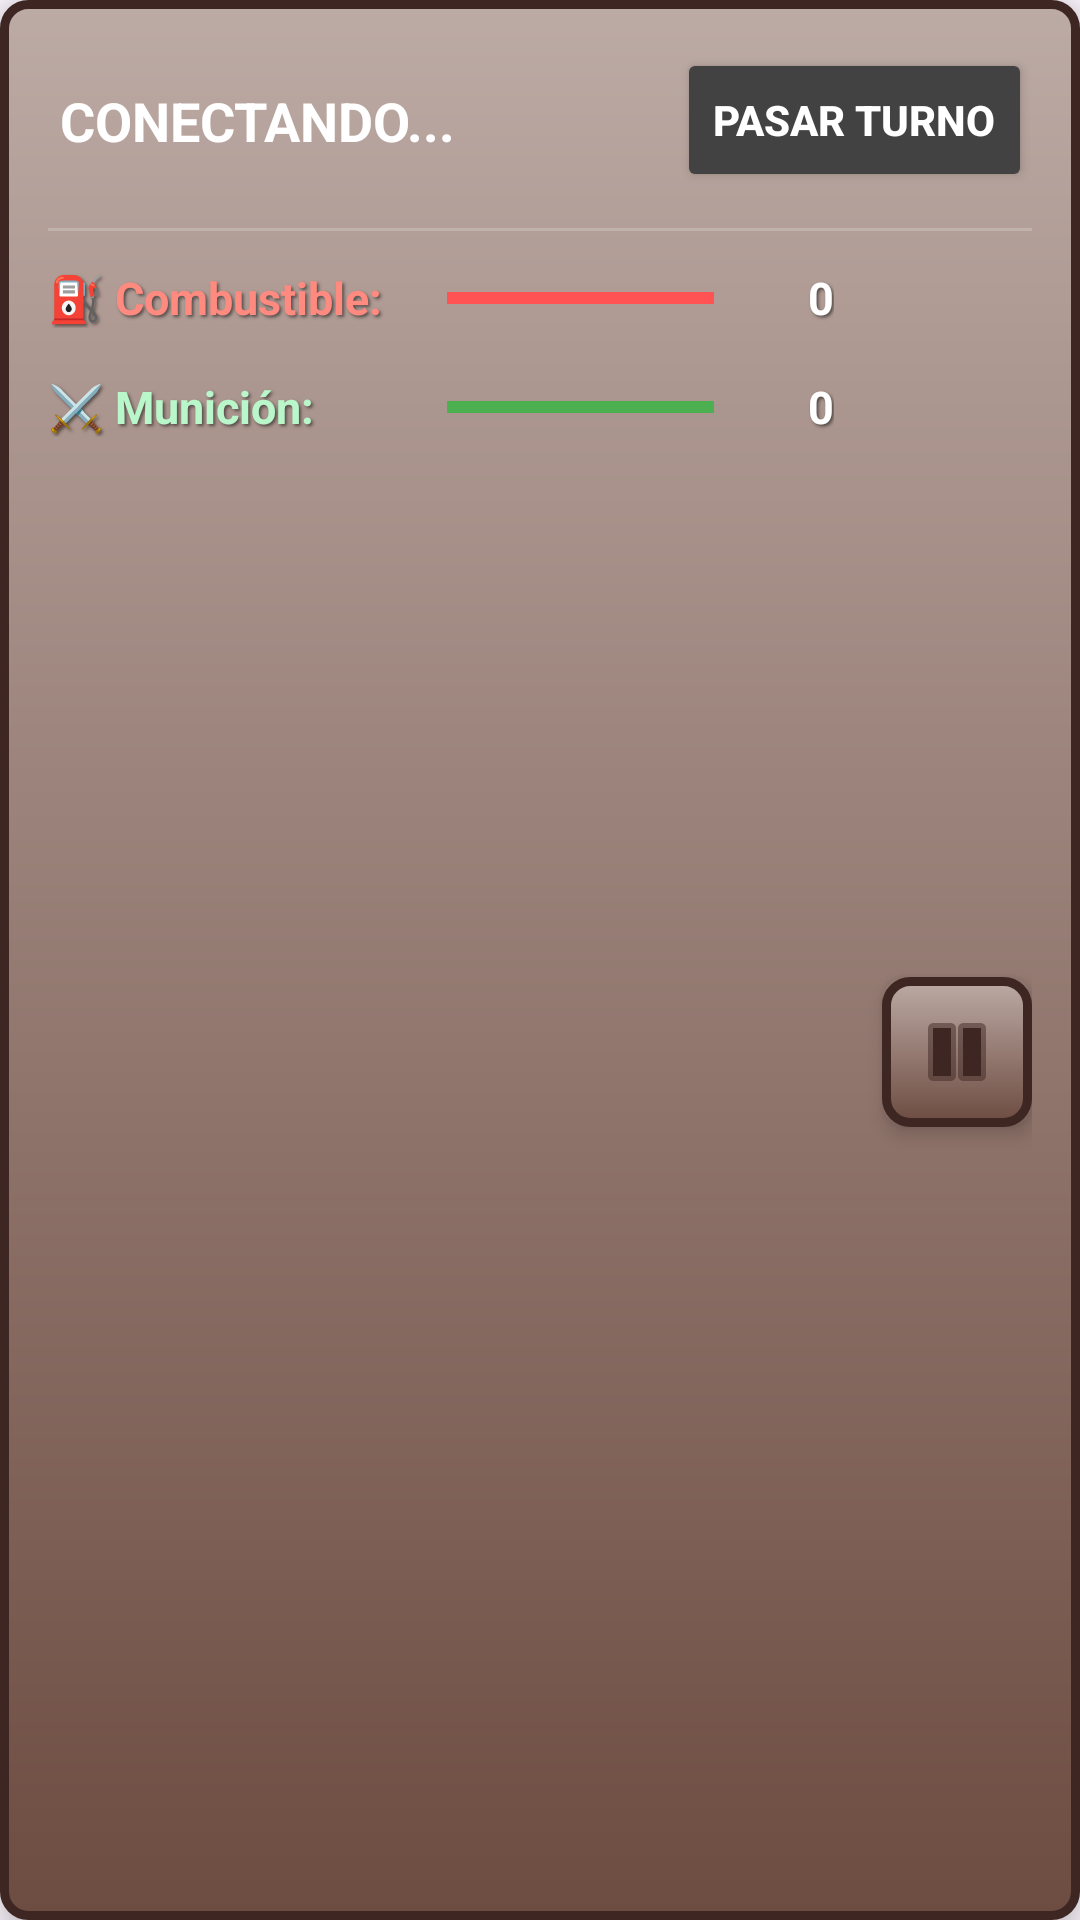

Android layout source for this screen:
<!-- AndroidManifest.xml: application theme Theme.BombaVaFrontMovil -->
<!-- res/layout/juego_header.xml -->
<?xml version="1.0" encoding="utf-8"?>
<androidx.constraintlayout.widget.ConstraintLayout
    xmlns:android="http://schemas.android.com/apk/res/android"
    xmlns:app="http://schemas.android.com/apk/res-auto"
    xmlns:tools="http://schemas.android.com/tools"
    android:layout_width="match_parent"
    android:layout_height="wrap_content"
    android:background="@drawable/wooden_style"
    android:padding="16dp"
    android:elevation="8dp">

    <TextView
        android:id="@+id/tvTurnoDisplay"
        android:layout_width="wrap_content"
        android:layout_height="wrap_content"
        tools:text="Turno 7 - "
        android:textColor="#E0E0E0"
        android:textSize="18sp"
        android:textStyle="bold"
        app:layout_constraintStart_toStartOf="parent"
        app:layout_constraintTop_toTopOf="@+id/btnPasarTurno"
        app:layout_constraintBottom_toBottomOf="@+id/btnPasarTurno"/>

    <TextView
        android:id="@+id/txtTurnoStatus"
        android:layout_width="wrap_content"
        android:layout_height="wrap_content"
        android:text="CONECTANDO..."
        tools:text="TU TURNO"
        android:textColor="#FFFFFF"
        android:textSize="18sp"
        android:textStyle="bold"
        android:layout_marginStart="4dp"
        app:layout_constraintStart_toEndOf="@id/tvTurnoDisplay"
        app:layout_constraintTop_toTopOf="@id/tvTurnoDisplay"
        app:layout_constraintBottom_toBottomOf="@id/tvTurnoDisplay"/>

    <Button
        android:id="@+id/btnPasarTurno"
        android:layout_width="wrap_content"
        android:layout_height="wrap_content"
        android:text="Pasar Turno"
        android:backgroundTint="#424242"
        android:textColor="#FFFFFF"
        android:textStyle="bold"
        app:cornerRadius="8dp"
        app:layout_constraintEnd_toEndOf="parent"
        app:layout_constraintTop_toTopOf="parent" />

    <View
        android:id="@+id/divider"
        android:layout_width="0dp"
        android:layout_height="1dp"
        android:background="#33FFFFFF"
        android:layout_marginTop="12dp"
        app:layout_constraintTop_toBottomOf="@id/btnPasarTurno"
        app:layout_constraintStart_toStartOf="parent"
        app:layout_constraintEnd_toEndOf="parent"/>

    <TextView
        android:id="@+id/lblFuel"
        android:layout_width="125dp"
        android:layout_height="wrap_content"
        android:text="⛽ Combustible:"
        android:textColor="#FF8A80"
        android:textSize="15sp"
        android:textStyle="bold"
        android:shadowColor="#80000000"
        android:shadowDx="2"
        android:shadowDy="2"
        android:shadowRadius="2"
        android:layout_marginTop="12dp"
        app:layout_constraintTop_toBottomOf="@id/divider"
        app:layout_constraintStart_toStartOf="parent" />

    <ProgressBar
        android:id="@+id/barFuel"
        style="?android:attr/progressBarStyleHorizontal"
        android:layout_width="0dp"
        android:layout_height="14dp"
        android:progress="10"
        android:max="10"
        android:progressTint="#FF5252"
        android:progressBackgroundTint="#66000000"
        android:layout_marginStart="8dp"
        android:layout_marginEnd="8dp"
        app:layout_constraintStart_toEndOf="@id/lblFuel"
        app:layout_constraintEnd_toStartOf="@id/txtFuel"
        app:layout_constraintTop_toTopOf="@id/lblFuel"
        app:layout_constraintBottom_toBottomOf="@id/lblFuel" />

    <TextView
        android:id="@+id/txtFuel"
        android:layout_width="32dp"
        android:layout_height="wrap_content"
        android:text="0"
        tools:text="10"
        android:textColor="@android:color/white"
        android:textSize="15sp"
        android:textStyle="bold"
        android:gravity="end"
        android:shadowColor="#80000000"
        android:shadowDx="2"
        android:shadowDy="2"
        android:shadowRadius="2"
        android:layout_marginEnd="16dp"
        app:layout_constraintEnd_toStartOf="@id/btnPause"
        app:layout_constraintTop_toTopOf="@id/lblFuel"
        app:layout_constraintBottom_toBottomOf="@id/lblFuel"/>

    <TextView
        android:id="@+id/lblAmmo"
        android:layout_width="125dp"
        android:layout_height="wrap_content"
        android:text="⚔️ Munición:"
        android:textColor="#B9F6CA"
        android:textSize="15sp"
        android:textStyle="bold"
        android:shadowColor="#80000000"
        android:shadowDx="2"
        android:shadowDy="2"
        android:shadowRadius="2"
        android:layout_marginTop="16dp"
        app:layout_constraintTop_toBottomOf="@id/lblFuel"
        app:layout_constraintStart_toStartOf="parent" />

    <ProgressBar
        android:id="@+id/barAmmo"
        style="?android:attr/progressBarStyleHorizontal"
        android:layout_width="0dp"
        android:layout_height="14dp"
        android:progress="10"
        android:max="10"
        android:progressTint="#4CAF50"
        android:progressBackgroundTint="#66000000"
        android:layout_marginStart="8dp"
        android:layout_marginEnd="8dp"
        app:layout_constraintStart_toEndOf="@id/lblAmmo"
        app:layout_constraintEnd_toStartOf="@id/txtAmmo"
        app:layout_constraintTop_toTopOf="@id/lblAmmo"
        app:layout_constraintBottom_toBottomOf="@id/lblAmmo" />

    <TextView
        android:id="@+id/txtAmmo"
        android:layout_width="32dp"
        android:layout_height="wrap_content"
        android:text="0"
        tools:text="10"
        android:textColor="@android:color/white"
        android:textSize="15sp"
        android:textStyle="bold"
        android:gravity="end"
        android:shadowColor="#80000000"
        android:shadowDx="2"
        android:shadowDy="2"
        android:shadowRadius="2"
        android:layout_marginEnd="16dp"
        app:layout_constraintEnd_toStartOf="@id/btnPause"
        app:layout_constraintTop_toTopOf="@id/lblAmmo"
        app:layout_constraintBottom_toBottomOf="@id/lblAmmo"/>

    <ImageButton
        android:id="@+id/btnPause"
        android:layout_width="50dp"
        android:layout_height="50dp"
        android:background="@drawable/wooden_style"
        android:src="@android:drawable/ic_media_pause"
        app:tint="@color/wood_dark"
        android:elevation="4dp"
        app:layout_constraintEnd_toEndOf="parent"
        app:layout_constraintTop_toBottomOf="@id/divider"
        app:layout_constraintBottom_toBottomOf="parent" />

</androidx.constraintlayout.widget.ConstraintLayout>
<!-- resources referenced by this layout -->
<resources>
  <color name="wood_dark">#3E2723</color>
  <!-- drawable wooden_style (drawable) -->
  <?xml version="1.0" encoding="utf-8"?>
  <shape xmlns:android="http://schemas.android.com/apk/res/android">
      <gradient
          android:startColor="@color/wood_light"
          android:endColor="@color/wood_medium"
          android:angle="270" /> <corners android:radius="8dp" /> <stroke android:width="3dp" android:color="@color/wood_dark" /> </shape>
  <style name="Theme.BombaVaFrontMovil" parent="Base.Theme.BombaVaFrontMovil" />
  <color name="wood_light">#BCAAA4</color>
  <color name="wood_medium">#6D4C41</color>
  <style name="Base.Theme.BombaVaFrontMovil" parent="Theme.Material3.DayNight.NoActionBar">
          
          
      </style>
</resources>
